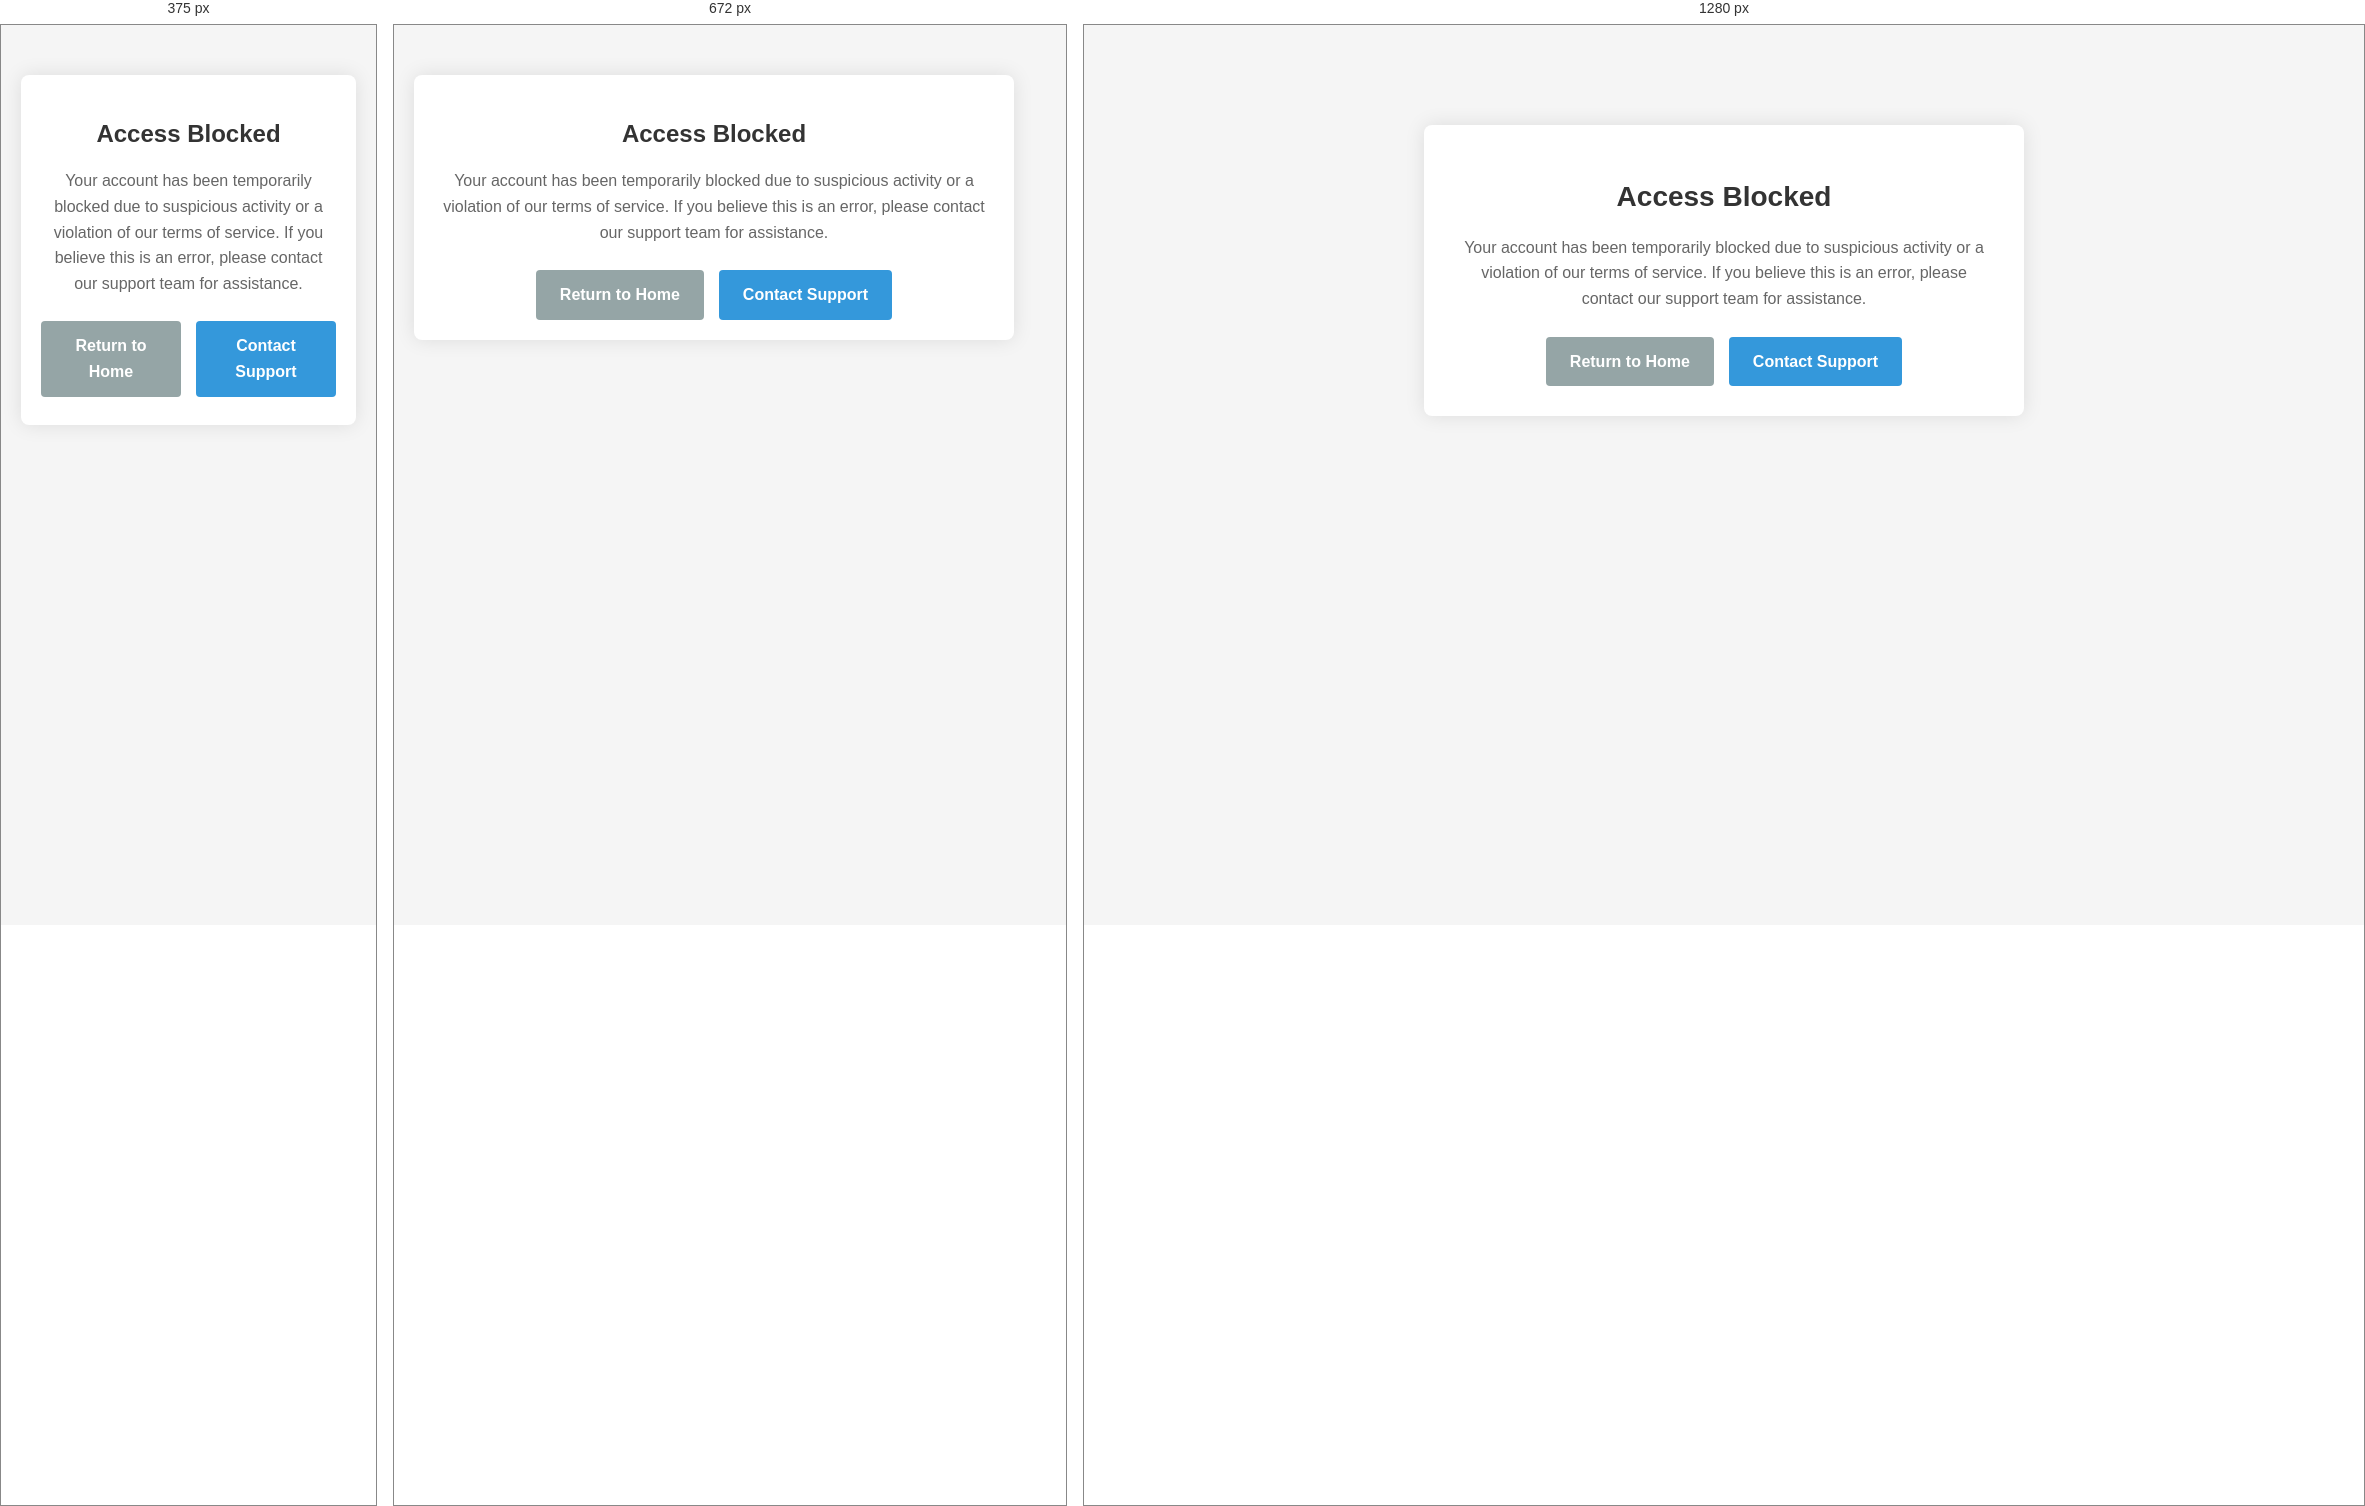
Rendered at 375 px, 672 px and 1280 px, left to right.

<!-- file: blocked.html -->
<!DOCTYPE html>
<html lang="en">
<head>
    <meta charset="UTF-8">
    <meta name="viewport" content="width=device-width, initial-scale=1.0">
    <title>Access Blocked - LendingPro</title>
    <link rel="stylesheet" href="assets/css/main.css">
    <style>
        .blocked-container {
            max-width: 600px;
            margin: 100px auto;
            padding: 30px;
            background-color: #fff;
            border-radius: 8px;
            box-shadow: 0 0 20px rgba(0, 0, 0, 0.1);
            text-align: center;
        }
        
        .blocked-icon {
            font-size: 80px;
            color: #dc3545;
            margin-bottom: 20px;
        }
        
        .blocked-title {
            font-size: 28px;
            color: #333;
            margin-bottom: 15px;
        }
        
        .blocked-message {
            font-size: 16px;
            color: #666;
            margin-bottom: 25px;
            line-height: 1.6;
        }
        
        .action-buttons {
            display: flex;
            justify-content: center;
            gap: 15px;
        }
        
        @media (max-width: 768px) {
            .blocked-container {
                margin: 50px 20px;
                padding: 20px;
            }
            
            .blocked-icon {
                font-size: 60px;
            }
            
            .blocked-title {
                font-size: 24px;
            }
        }
    </style>
    <script src="https://kit.fontawesome.com/a076d05399.js" crossorigin="anonymous"></script>
</head>
<body>
    <div class="blocked-container">
        <div class="blocked-icon">
            <i class="fas fa-ban"></i>
        </div>
        <h1 class="blocked-title">Access Blocked</h1>
        <p class="blocked-message">
            Your account has been temporarily blocked due to suspicious activity or a violation of our terms of service. 
            If you believe this is an error, please contact our support team for assistance.
        </p>
        <div class="action-buttons">
            <a href="index.php" class="btn btn-secondary">Return to Home</a>
            <a href="mailto:support@lendingpro.com" class="btn btn-primary">Contact Support</a>
        </div>
    </div>
</body>
</html>

/* @media block from assets/css/main.css */
@media (max-width: 768px) {
    header .container {
        flex-direction: column;
    }
    
    nav ul {
        margin-top: 1rem;
        flex-wrap: wrap;
        justify-content: center;
    }
    
    nav ul li {
        margin: 0.5rem;
    }
}

/* @media block from assets/css/main.css */
@media (max-width: 576px) {
    .btn {
        display: block;
        width: 100%;
        margin-bottom: 0.5rem;
    }
}